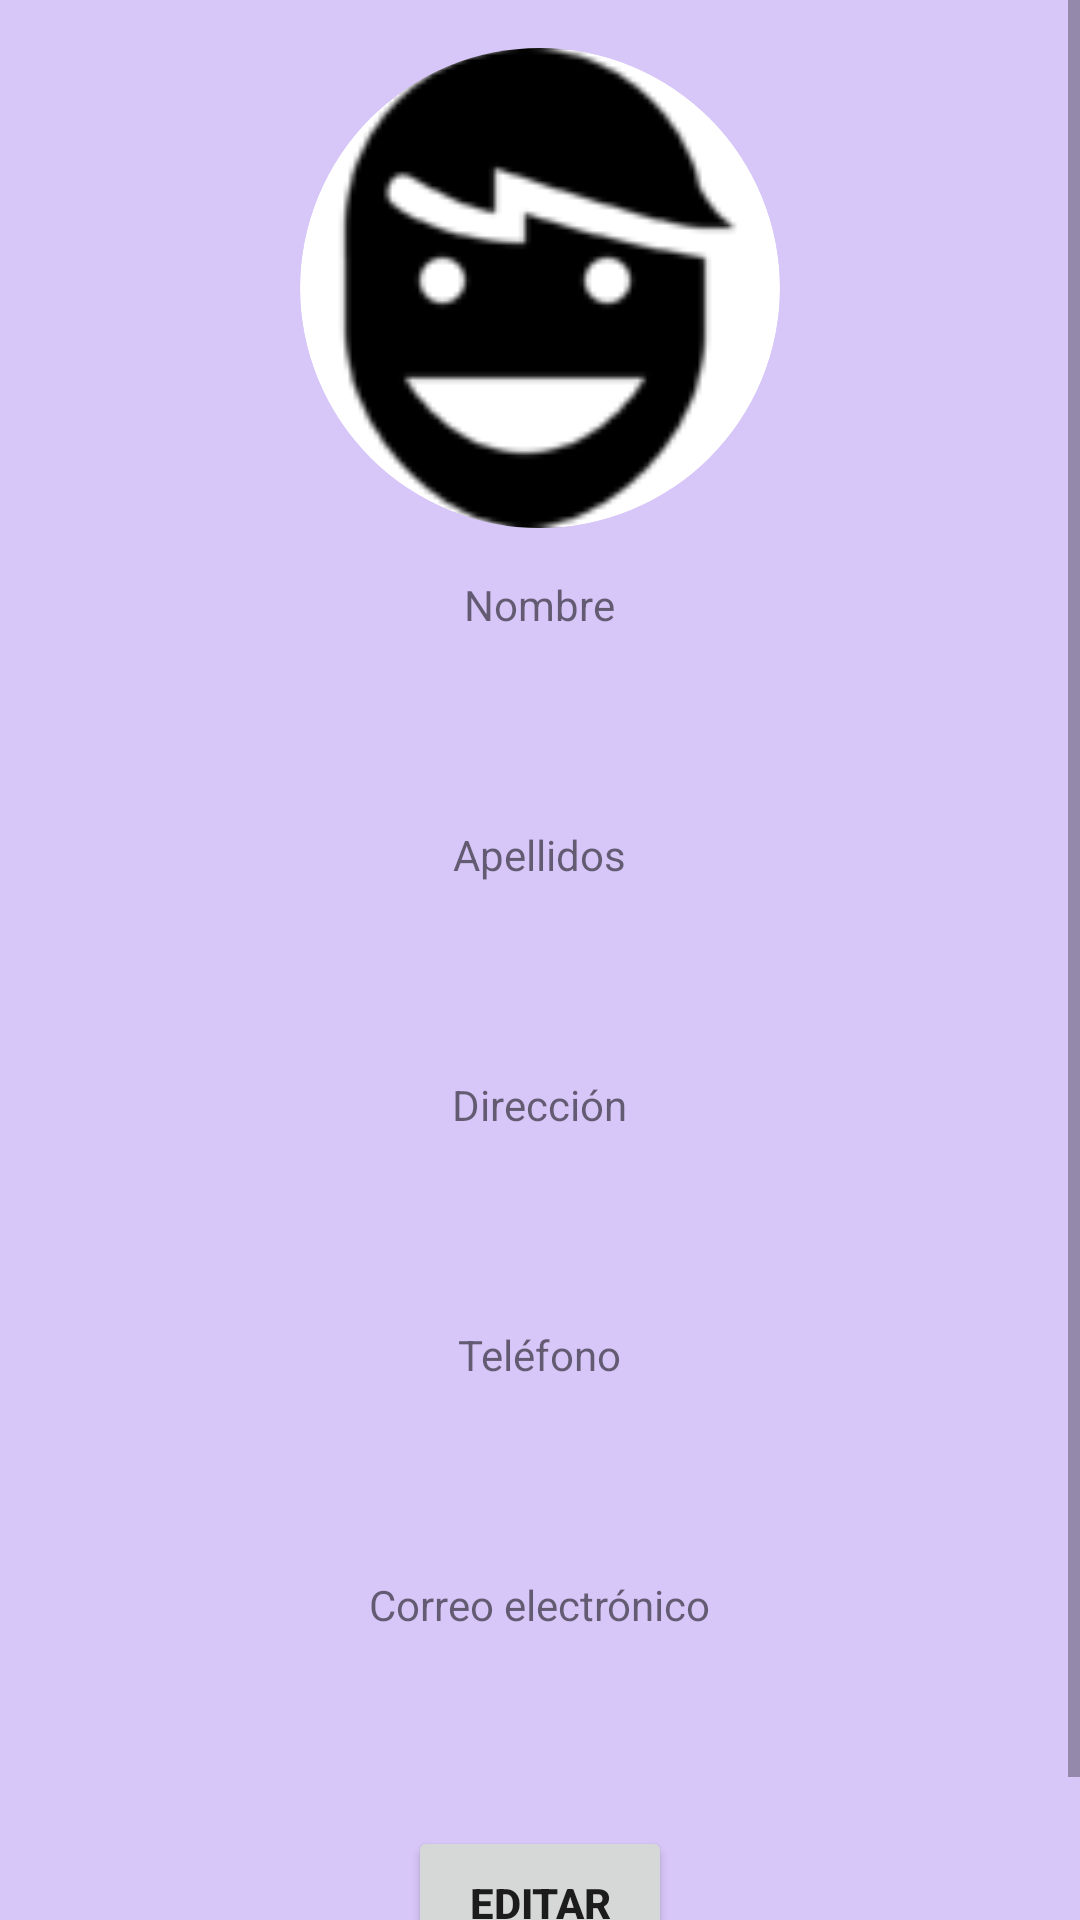

Reconstruct the res/layout file that produces this screen, plus the resources it refers to.
<!-- AndroidManifest.xml: application theme Theme.Ayuda -->
<!-- res/layout/fragment_perfil.xml -->
<?xml version="1.0" encoding="utf-8"?>
<ScrollView xmlns:android="http://schemas.android.com/apk/res/android"
    xmlns:app="http://schemas.android.com/apk/res-auto"
    xmlns:tools="http://schemas.android.com/tools"
    android:layout_width="match_parent"
    android:layout_height="match_parent"
    android:fillViewport="true"
    android:background="@color/background_app"
    tools:context=".PerfilFragment">
    <LinearLayout
        android:layout_width="match_parent"
        android:layout_height="wrap_content"
        android:gravity="center_horizontal"
        android:orientation="vertical"
        android:padding="@dimen/common_padding_default">

        <androidx.constraintlayout.widget.ConstraintLayout
            android:layout_width="160dp"
            android:layout_height="160dp">
            <androidx.cardview.widget.CardView
                android:layout_width="match_parent"
                android:layout_height="match_parent"
                app:cardCornerRadius="128dp"
                app:cardElevation="0dp">
                <ImageView
                    android:id="@+id/imgProfile"
                    android:layout_width="match_parent"
                    android:layout_height="match_parent"
                    android:src="@drawable/profile"
                    android:scaleType="centerCrop"/>
            </androidx.cardview.widget.CardView>
        </androidx.constraintlayout.widget.ConstraintLayout>


        <TextView
            android:id="@+id/tvTitleName"
            android:layout_width="wrap_content"
            android:layout_height="wrap_content"
            android:text="@string/hint_name"
            android:layout_marginVertical="@dimen/common_padding_default"/>
        <TextView
            android:id="@+id/tvName"
            android:layout_width="wrap_content"
            android:layout_height="wrap_content"
            android:textSize="24sp"
            android:textStyle="bold"/>

        <TextView
            android:id="@+id/tvTitleSurname"
            android:layout_width="wrap_content"
            android:layout_height="wrap_content"
            android:text="@string/hint_surname"
            android:layout_marginVertical="@dimen/common_padding_default"/>
        <TextView
            android:id="@+id/tvSurname"
            android:layout_width="wrap_content"
            android:layout_height="wrap_content"
            android:textSize="24sp"
            android:textStyle="bold"/>

        <TextView
            android:id="@+id/tvTitleAddress"
            android:layout_width="wrap_content"
            android:layout_height="wrap_content"
            android:text="@string/hint_address"
            android:layout_marginVertical="@dimen/common_padding_default"/>
        <TextView
            android:id="@+id/tvAddress"
            android:layout_width="wrap_content"
            android:layout_height="wrap_content"
            android:textSize="24sp"
            android:textStyle="bold"/>

        <TextView
            android:id="@+id/tvTitlePhone"
            android:layout_width="wrap_content"
            android:layout_height="wrap_content"
            android:text="@string/hint_phone"
            android:layout_marginVertical="@dimen/common_padding_default"/>
        <TextView
            android:id="@+id/tvPhone"
            android:layout_width="wrap_content"
            android:layout_height="wrap_content"
            android:textSize="24sp"
            android:textStyle="bold"/>

        <TextView
            android:id="@+id/tvTitleEmail"
            android:layout_width="wrap_content"
            android:layout_height="wrap_content"
            android:text="@string/hint_email"
            android:layout_marginVertical="@dimen/common_padding_default"/>
        <TextView
            android:id="@+id/tvEmail"
            android:layout_width="wrap_content"
            android:layout_height="wrap_content"
            android:textSize="24sp"
            android:textStyle="bold"/>

        <Button
            android:id="@+id/btnIrEditar"
            android:layout_width="wrap_content"
            android:layout_height="wrap_content"
            android:text="Editar"
            android:layout_marginVertical="@dimen/common_padding_default"
            android:textStyle="bold"
            app:cornerRadius='30sp'
            android:padding="16dp"/>


    </LinearLayout>

</ScrollView>
<!-- resources referenced by this layout -->
<resources>
  <color name="background_app">#FFD7C6F8</color>
  <dimen name="common_padding_default">16dp</dimen>
  <!-- drawable profile: png bitmap (drawable, 3149 bytes) -->
  <string name="hint_address">Dirección</string>
  <string name="hint_email">Correo electrónico</string>
  <string name="hint_name">Nombre</string>
  <string name="hint_phone">Teléfono</string>
  <string name="hint_surname">Apellidos</string>
  <style name="Theme.Ayuda" parent="Theme.MaterialComponents.DayNight.DarkActionBar">
          
          <item name="colorPrimary">@color/deep_purple_200</item>
          <item name="colorPrimaryVariant">@color/deep_purple_100</item>
          <item name="colorOnPrimary">@color/white</item>
          
          <item name="colorSecondary">@color/blue_100</item>
          <item name="colorSecondaryVariant">@color/blue_200</item>
          <item name="colorOnSecondary">@color/black</item>
          
          <item name="android:statusBarColor" tools:targetApi="l">?attr/colorPrimaryVariant</item>
          
      </style>
  <color name="deep_purple_200">#7c4dff</color>
  <color name="deep_purple_100">#b388ff</color>
  <color name="white">#FFFFFFFF</color>
  <color name="blue_100">#82b1ff</color>
  <color name="blue_200">#448aff</color>
  <color name="black">#FF000000</color>
</resources>
